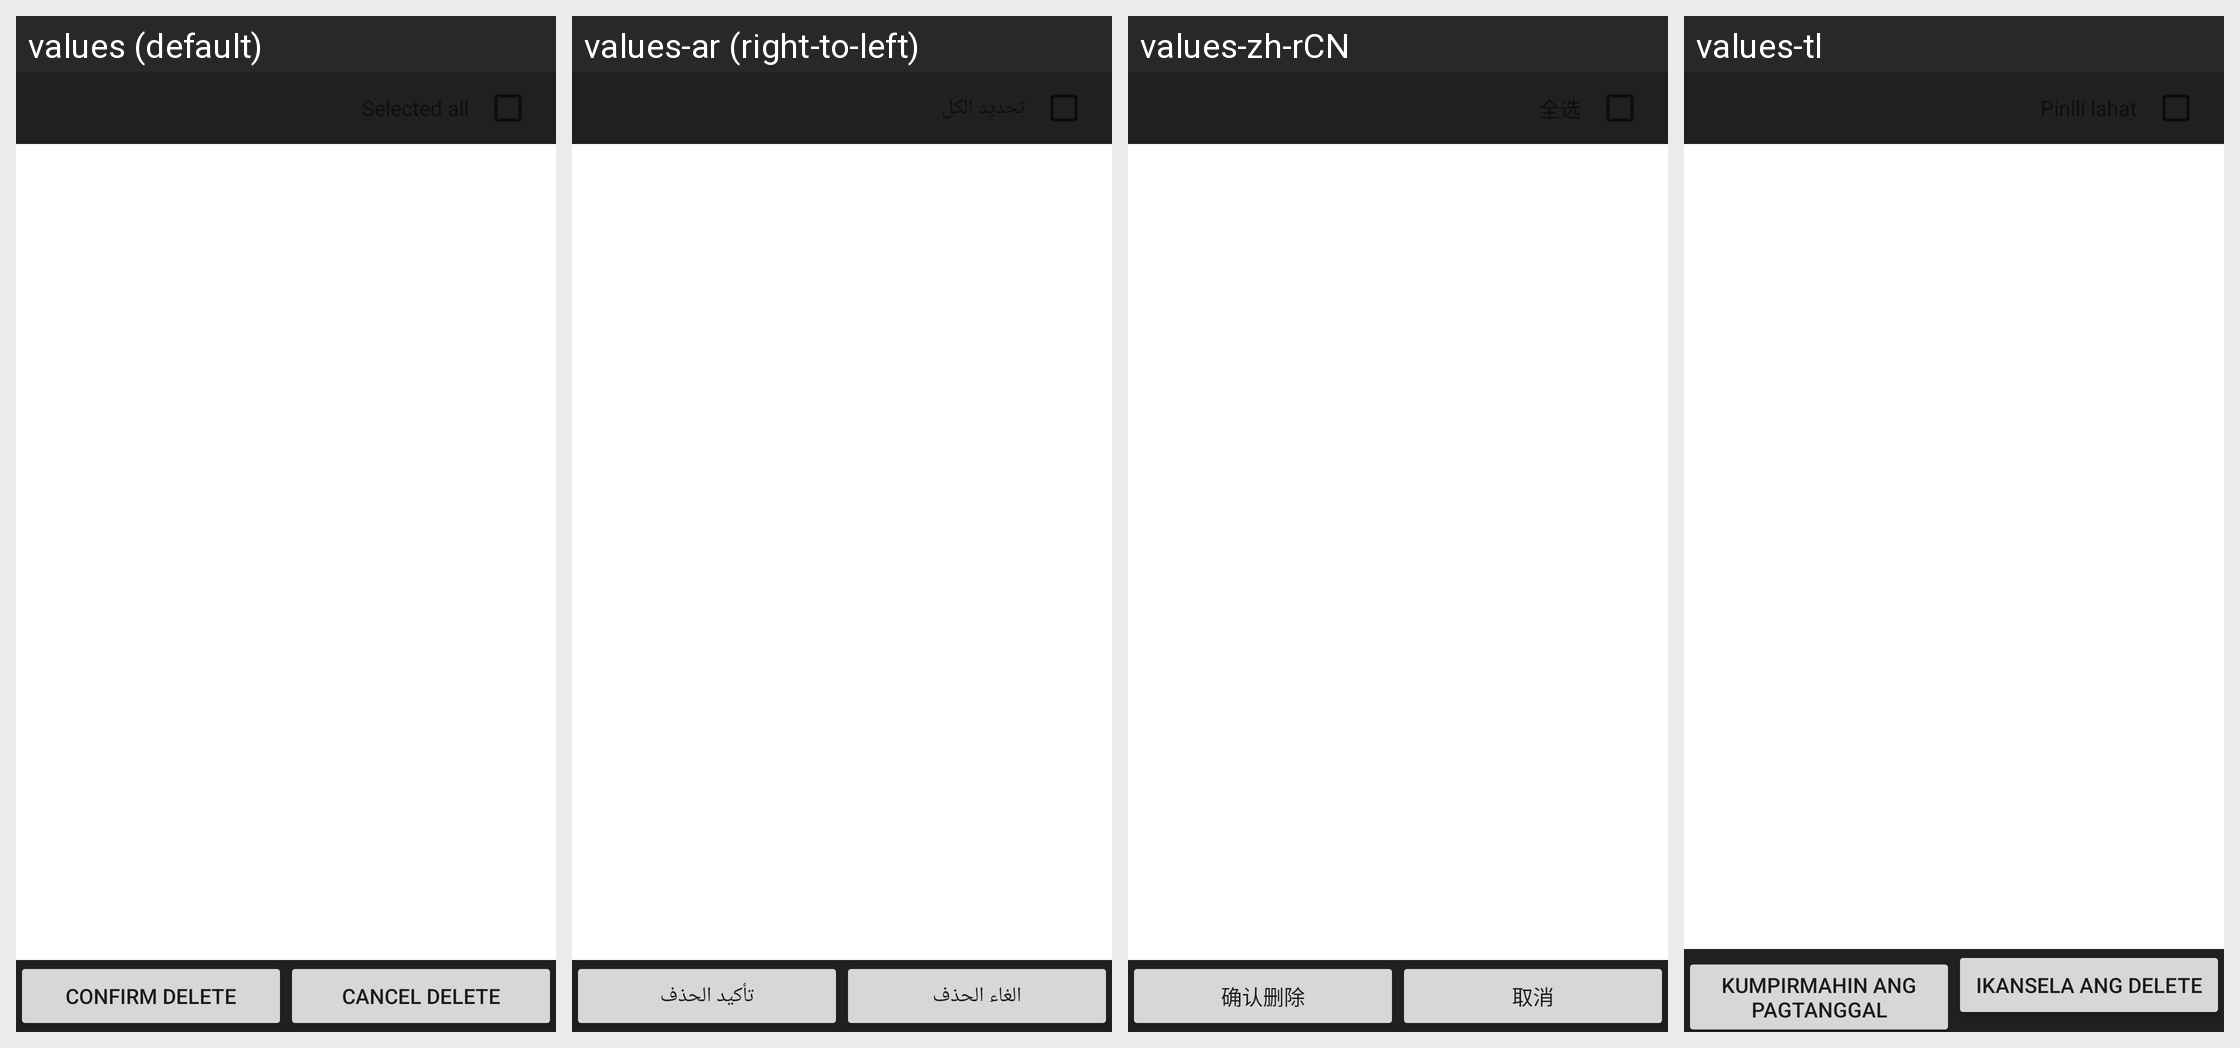

Locale-by-locale string values for the Android screen shown in this grid:
Android screen res/layout/multi_select_sms.xml rendered under 4 locales, left to right: values (default), values-ar (right-to-left), values-zh-rCN, values-tl. Device: Nexus 5 (rendered at 1080×1920; each locale shown at half size, 540×960, under a caption strip naming it); theme Theme.MaterialComponents.DayNight.NoActionBar.
Other locales in the repository, not shown: values-bn, values-ce, values-en-rGB, values-es, values-fa, values-fr, values-ha, values-hi, values-in, values-ms, values-my, values-pt, values-ro, values-ru, values-sw, values-ta, values-te, values-th, values-tr, values-ug, values-ur, values-vi, values-zh-rTW.
Strings drawn on this screen, with the default value and each locale's value (text and hints the layout hard-codes, and strings that could not be matched under every locale, appear in the picture but are not listed):

ConversationList_menu_item_CONFIRM_delete
  values: Confirm delete
  values-ar: تأكيد الحذف
  values-zh-rCN: 确认删除
  values-tl: Kumpirmahin ang pagtanggal

ConversationList_menu_item_Cancel
  values: Cancel delete
  values-ar: الغاء الحذف
  values-zh-rCN: 取消
  values-tl: Ikansela ang delete
